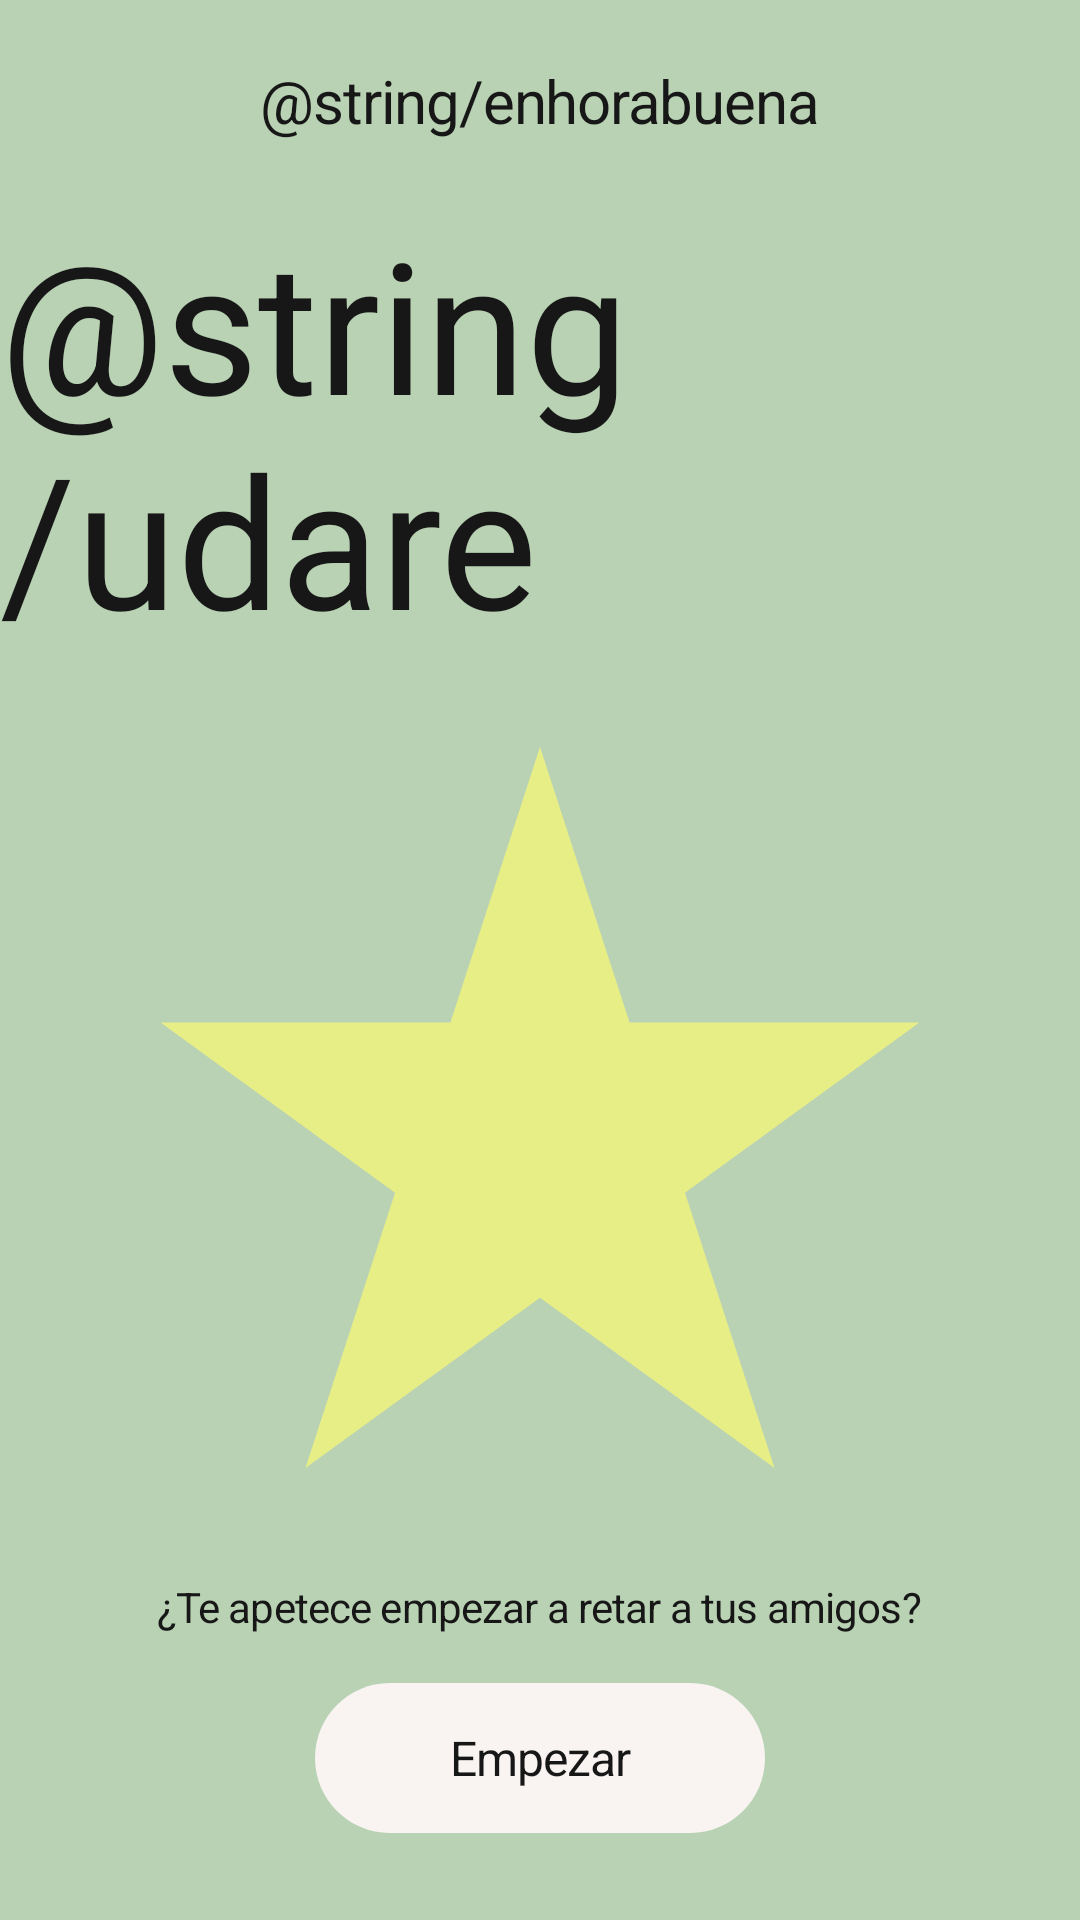

Reconstruct the res/layout file that produces this screen, plus the resources it refers to.
<!-- AndroidManifest.xml: application theme Theme.AppCompat.Light -->
<!-- res/layout/activity_registration2.xml -->
<?xml version="1.0" encoding="utf-8"?>
<RelativeLayout xmlns:android="http://schemas.android.com/apk/res/android"
    xmlns:app="http://schemas.android.com/apk/res-auto"
    xmlns:tools="http://schemas.android.com/tools"
    android:layout_width="match_parent"
    android:layout_height="match_parent"
    tools:context=".presentation.Registration2Activity"
    android:background="#B9D2B4" >

    <TextView
        android:id="@+id/enhorabuena"
        android:layout_width="340dp"
        android:layout_height="wrap_content"
        android:layout_alignParentTop="true"
        android:layout_centerHorizontal="true"
        android:layout_marginTop="20dp"
        android:gravity="center_horizontal|center_vertical"
        android:text="@string/enhorabuena"
        android:textAppearance="@style/enhorabuena" />

    <TextView
        android:id="@+id/udare_"
        android:layout_width="wrap_content"
        android:layout_height="wrap_content"
        android:layout_below="@+id/enhorabuena"
        android:layout_centerHorizontal="true"
        android:layout_marginTop="20dp"
        android:text="@string/udare"
        android:textAppearance="@style/udare_r" />

    <ImageView
        android:id="@+id/imageView"
        android:layout_width="266dp"
        android:layout_height="266dp"
        android:layout_below="@+id/udare_"
        android:layout_centerHorizontal="true"
        android:layout_marginTop="20dp"
        app:srcCompat="@drawable/star1" />


    <TextView
        android:id="@+id/ya_tienes_c"
        android:layout_width="wrap_content"
        android:layout_height="wrap_content"
        android:layout_below="@+id/imageView"
        android:layout_centerHorizontal="true"
        android:layout_marginTop="20dp"
        android:text="¿Te apetece empezar a retar a tus amigos?"
        android:textAppearance="@style/te_apetece_" />












    <Button
        android:id="@+id/button_empezar"
        android:layout_width="wrap_content"
        android:layout_height="wrap_content"
        android:layout_below="@+id/ya_tienes_c"
        android:layout_centerHorizontal="true"
        android:layout_marginTop="16dp"
        android:background="@drawable/rectangle_button_register"
        android:text="Empezar"
        android:textAppearance="@style/registrarse" />

</RelativeLayout>
<!-- resources referenced by this layout -->
<resources>
  <!-- drawable rectangle_button_register (drawable) -->
  <?xml version="1.0" encoding="utf-8"?>
  <vector
      xmlns:android="http://schemas.android.com/apk/res/android"
      xmlns:aapt="http://schemas.android.com/aapt"
      android:width="150dp"
      android:height="50dp"
      android:viewportWidth="150"
      android:viewportHeight="50"
      >
      <group>
          <clip-path
              android:pathData="M25 0H125C138.807 0 150 11.1929 150 25C150 38.8071 138.807 50 125 50H25C11.1929 50 0 38.8071 0 25C0 11.1929 11.1929 0 25 0Z"
              />
          <path
              android:pathData="M0 0V50H150V0"
              android:fillColor="#F9F4F1"
              />
      </group>
  </vector>
  <!-- drawable star1: png bitmap (drawable, 645 bytes) -->
  <style name="enhorabuena">
          <item name="android:textSize">20sp</item>
          <item name="android:letterSpacing">-0.02</item>
          <item name="android:textColor">#171717</item>
      </style>
  <style name="iniciar_ses">
          <item name="android:textSize">18sp</item>
          <item name="android:letterSpacing">-0.02</item>
          <item name="android:textColor">#171717</item>
      </style>
  <style name="registrarse">
          <item name="android:textSize">16sp</item>
          <item name="android:letterSpacing">-0.02</item>
          <item name="android:textColor">#171717</item>
      </style>
  <style name="te_apetece_">
          <item name="android:textSize">14sp</item>
          <item name="android:letterSpacing">-0.02</item>
          <item name="android:textColor">#171717</item>
      </style>
  <style name="udare_r">
          <item name="android:textSize">61sp</item>
          <item name="android:textColor">#171717</item>
      </style>
</resources>
